Run: headless pygame with SDL's dummy video driver; simulated clock (each Clock.tick advances the game by its frame time, no real sleeping); random seed 0; keys injected as events and as key.get_pressed() state; no mouse input.
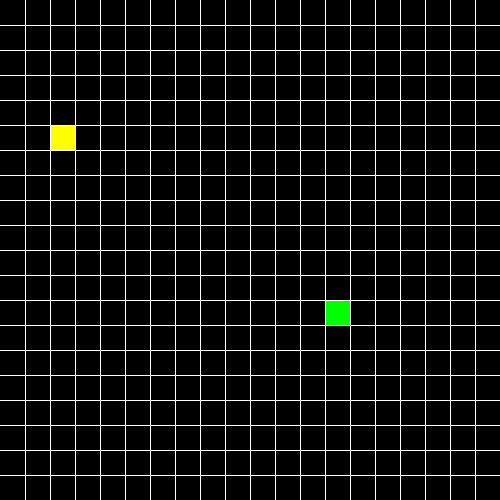
Frame 1 of 4 · flips 1–60 · no input
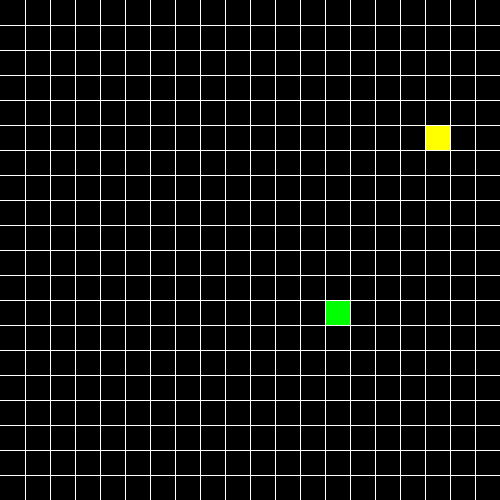
Frame 2 of 4 · flips 61–180 · tapped SPACE, RETURN · held RIGHT (→), D
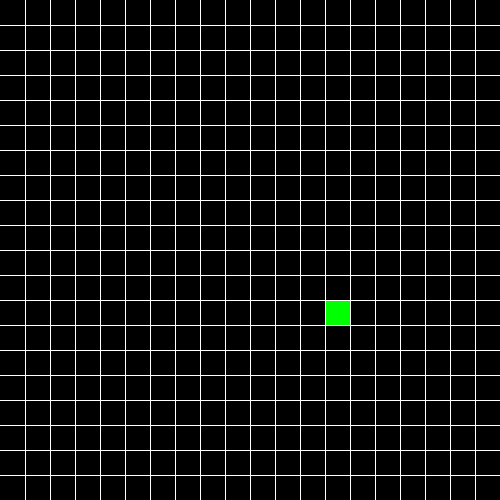
Frame 3 of 4 · flips 181–300 · held DOWN (↓), S
Frame 4 of 4 · flips 301–420 · held LEFT (←), A, UP (↑), W · screen same as frame 2, image omitted

The pygame program that drew these frames:

import pygame
import random


class Cube():
	width = 500
	rows = 20

	def __init__(self, start, color=(0, 255, 0), direction_x=1, direction_y=0):
		self.position = start
		self.color = color
		self.direction_x = 1
		self.direction_y = 0

	def move(self, direction_x, direction_y):
		self.direction_x = direction_x
		self.direction_y = direction_y
		self.position = (self.position[0] + direction_y, self.position[1] + direction_x)

	def draw(self, window, head):
		distance = self.width // self.rows
		row = self.position[1]
		column = self.position[0]
		if head:
			pygame.draw.rect(window, (255,255,0), (row * distance + 1, column * distance + 1, distance - 1, distance - 1))
		else:
			pygame.draw.rect(window, self.color, (row * distance + 1, column * distance + 1, distance - 1, distance - 1))


class Snake():
	width = 500
	rows = 20
	color = (255, 0, 0)
	body = []
	turns = {}

	def __init__(self, start):
		self.position = start
		self.direction_x = 0
		self.direction_y = 0
		self.head = Cube(self.position, self.color, 1, 0)
		self.body.append(self.head)


	def move(self):
		for event in pygame.event.get():
			if event.type == pygame.QUIT:
				pygame.quit()

			keys = pygame.key.get_pressed()

			for key in keys:
				if keys[pygame.K_w]:
					self.direction_x = 0
					self.direction_y = -1
					self.turns[self.head.position[:]] = [self.direction_y, self.direction_x]
				elif keys[pygame.K_s]:
					self.direction_x = 0
					self.direction_y = 1
					self.turns[self.head.position[:]] = [self.direction_y, self.direction_x]
				elif keys[pygame.K_a]:
					self.direction_x = -1
					self.direction_y = 0
					self.turns[self.head.position[:]] = [self.direction_y, self.direction_x]
				elif keys[pygame.K_d]:
					self.direction_x = 1
					self.direction_y = 0
					self.turns[self.head.position[:]] = [self.direction_y, self.direction_x]

		for index, cube in enumerate(self.body):
			positions = cube.position[:]

			if positions in self.turns:
				turn = self.turns[positions]
				cube.move(turn[1], turn[0])
				if index == len(self.body)-1:
					self.turns.pop(positions)
			else:
				if cube.direction_y == -1 and cube.position[0] < 0:
					cube.position = (cube.rows - 1, cube.position[1])
				elif cube.direction_y == 1 and cube.position[0] >= cube.rows:
					cube.position = (0, cube.position[1])
				elif cube.direction_x == -1 and cube.position[1] < 0:
					cube.position = (cube.position[0], cube.rows - 1)
				elif cube.direction_x == 1 and cube.position[1] >= cube.rows:
					cube.position = (cube.position[0], 0)
				else:
					cube.move(cube.direction_x, cube.direction_y)


	def addCube(self):
		tail = self.body[-1]
		if tail.direction_x == 1 and tail.direction_y == 0:
			self.body.append(Cube((tail.position[0], tail.position[1]-1), color=(255, 0, 0)))
		elif tail.direction_x == -1 and tail.direction_y == 0:
			self.body.append(Cube((tail.position[0], tail.position[1]+1), color=(255, 0, 0)))
		elif tail.direction_x == 0 and tail.direction_y == 1:
			self.body.append(Cube((tail.position[0]-1, tail.position[1]), color=(255, 0, 0)))
		elif tail.direction_x == 0 and tail.direction_y == -1:
			self.body.append(Cube((tail.position[0]+1, tail.position[1]), color=(255, 0, 0)))

		self.body[-1].direction_x = tail.direction_x
		self.body[-1].direction_y = tail.direction_y

	def draw(self, window):
		for index, cube in enumerate(self.body):
			if index == 0:
				cube.draw(window, True)
			else:
				cube.draw(window, False)


def draw_grid(width, rows, window):
	gap = width // rows
	x_pos = 0
	y_pos = 0
	for line in range(rows):
		x_pos = x_pos + gap
		y_pos = y_pos + gap
		pygame.draw.line(window, (255, 255, 255), (x_pos, 0), (x_pos, width))
		pygame.draw.line(window, (255, 255, 255), (0, y_pos), (width, y_pos))


def random_snack(rows):
	x = random.randrange(rows)
	y = random.randrange(rows)
	return (x, y)


def redraw_window(window):
	global rows, width,snake, snack
	window.fill((0, 0, 0))
	snake.draw(window)
	snack.draw(window, False)
	draw_grid(width, rows, window)
	pygame.display.update()


def main():
	global width, rows, window, snake, snack
	width = 500
	rows = 20
	body = {}
	window = pygame.display.set_mode((width, width))
	snake = Snake((5, 5))
	snack = Cube(random_snack(rows), (0, 255, 0), 1, 0)
	flag = True
	clock = pygame.time.Clock()

	while flag:
		pygame.time.delay(50)
		clock.tick(10)
		snake.move()

		if snake.body[0].position == snack.position:
			snake.addCube()
			snack = Cube(random_snack(rows), (0, 255, 0), 1, 0)


		# for index, body_element in enumerate(snake.body[1:]):
		# 	body[body_element.position] = index
		#
		# 	print(body)
		if snake.body[0].position in body:
			print('debil')
		redraw_window(window)


main()
